Run: headless pygame with SDL's dummy video driver; simulated clock (each Clock.tick advances the game by its frame time, no real sleeping); random seed 0; keys injected as events and as key.get_pressed() state; no mouse input; restart key C tapped at the start of phases 3 and 4.
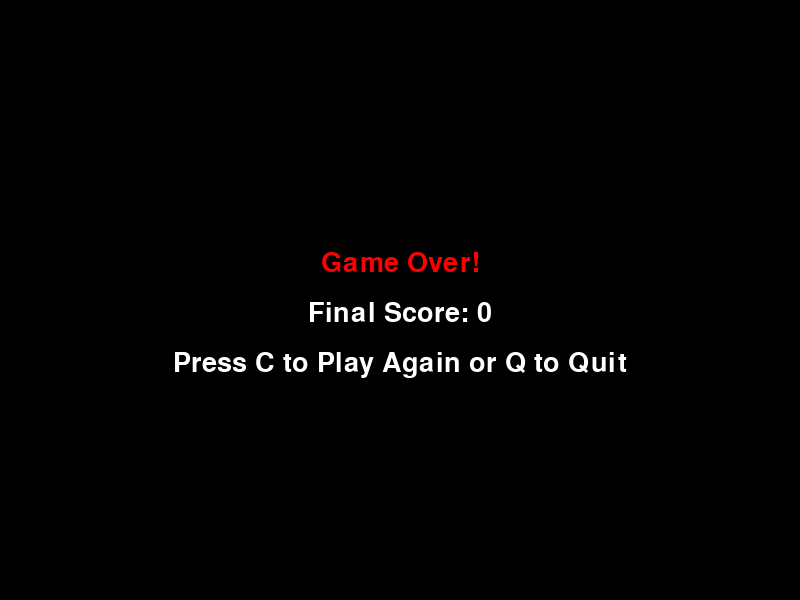
Frame 1 of 4 · flips 1–60 · no input
Frame 2 of 4 · flips 61–180 · tapped SPACE, RETURN · held RIGHT (→), D · screen unchanged from frame 1, image omitted
Frame 3 of 4 · flips 181–300 · tapped C · held DOWN (↓), S · screen unchanged from frame 2, image omitted
Frame 4 of 4 · flips 301–420 · tapped C · held LEFT (←), A, UP (↑), W · screen unchanged from frame 3, image omitted

The pygame program that drew these frames:

import pygame
import random
import time

# --- Initialization ---
pygame.init()

# Define colors
BLACK = (0, 0, 0)
WHITE = (255, 255, 255)
GREEN = (0, 200, 0)       # Snake body color
BRIGHT_GREEN = (0, 255, 0) # Snake head color
RED = (255, 0, 0)         # Food color
YELLOW = (255, 255, 102) # Color for score text

# Screen dimensions
SCREEN_WIDTH = 800
SCREEN_HEIGHT = 600
screen = pygame.display.set_mode((SCREEN_WIDTH, SCREEN_HEIGHT))
pygame.display.set_caption("Pygame Snake Game - Custom Look")

# Game clock for frame rate control
clock = pygame.time.Clock()

# --- Game Variables (Defined Globally) ---
SNAKE_SIZE = 20  # Size of a single snake segment and food
SNAKE_SPEED = 10 # How many segments the snake moves per second (FPS)

# Snake head initial position and starting direction
snake_x = SCREEN_WIDTH // 2
snake_y = SCREEN_HEIGHT // 2
direction_x = SNAKE_SIZE # Start moving right
direction_y = 0

# Snake segments list - starts empty but will hold coordinates
snake_segments = []
snake_length = 1

# --- Food Function ---
def generate_food():
    """Generates food coordinates aligned with the snake grid."""
    food_x = round(random.randrange(0, SCREEN_WIDTH - SNAKE_SIZE) / SNAKE_SIZE) * SNAKE_SIZE
    food_y = round(random.randrange(0, SCREEN_HEIGHT - SNAKE_SIZE) / SNAKE_SIZE) * SNAKE_SIZE
    return food_x, food_y

# Generate initial food
food_x, food_y = generate_food()

# --- Drawing Function (Custom Style) ---

def draw_snake(segments):
    """Draws all segments of the snake using circles, with a distinct head color."""
    
    # 1. Draw the body segments (all segments except the last one, which is the head)
    for segment in segments[:-1]:
        center_x = segment[0] + SNAKE_SIZE // 2
        center_y = segment[1] + SNAKE_SIZE // 2
        radius = SNAKE_SIZE // 2 - 1 # Slightly smaller radius for a visible gap
        pygame.draw.circle(screen, GREEN, (center_x, center_y), radius)
        
    # 2. Draw the head (the last segment in the list)
    if segments:
        head = segments[-1]
        head_center_x = head[0] + SNAKE_SIZE // 2
        head_center_y = head[1] + SNAKE_SIZE // 2
        head_radius = SNAKE_SIZE // 2
        
        # Draw the head with a brighter color
        pygame.draw.circle(screen, BRIGHT_GREEN, (head_center_x, head_center_y), head_radius)

# --- Message Function ---

def message(msg, color, y_offset=0):
    """Displays a message on the screen."""
    font_style = pygame.font.SysFont("monospace", 40)
    mesg = font_style.render(msg, True, color)
    screen.blit(mesg, [SCREEN_WIDTH // 2 - mesg.get_width() // 2, SCREEN_HEIGHT // 2 + y_offset])

# --- Score Display Function (NEW) ---
def display_score(score):
    """Renders and displays the current score in the top left."""
    font = pygame.font.SysFont("monospace", 28)
    # The score is snake_length - 1 (since the starting length is 1)
    value = font.render(f"Score: {score}", True, YELLOW)
    screen.blit(value, [10, 10]) # Positioned at (10, 10) from top left


# --- Main Game Loop ---

def game_loop():
    # VITAL FIX: Declare all global variables used/modified in this function
    global snake_x, snake_y, direction_x, direction_y, snake_segments, snake_length, food_x, food_y 

    game_over = False
    game_exit = False

    while not game_exit:
        while game_over == True:
            # Game over screen
            screen.fill(BLACK)
            message("Game Over!", RED, -50)
            message(f"Final Score: {snake_length - 1}", WHITE, 0)
            message("Press C to Play Again or Q to Quit", WHITE, 50)
            pygame.display.update()

            for event in pygame.event.get():
                if event.type == pygame.QUIT:
                    game_exit = True
                    game_over = False
                if event.type == pygame.KEYDOWN:
                    if event.key == pygame.K_q:
                        game_exit = True
                        game_over = False
                    if event.key == pygame.K_c:
                        # Reset the game state
                        snake_x = SCREEN_WIDTH // 2
                        snake_y = SCREEN_HEIGHT // 2
                        direction_x = SNAKE_SIZE
                        direction_y = 0
                        snake_segments = []
                        snake_length = 1
                        food_x, food_y = generate_food()
                        game_over = False

        # --- Event Handling (User Input) ---
        for event in pygame.event.get():
            if event.type == pygame.QUIT:
                game_exit = True
            
            if event.type == pygame.KEYDOWN:
                # Change direction, preventing immediate 180-degree turns
                if event.key == pygame.K_LEFT and direction_x == 0:
                    direction_x = -SNAKE_SIZE
                    direction_y = 0
                elif event.key == pygame.K_RIGHT and direction_x == 0:
                    direction_x = SNAKE_SIZE
                    direction_y = 0
                elif event.key == pygame.K_UP and direction_y == 0:
                    direction_y = -SNAKE_SIZE
                    direction_x = 0
                elif event.key == pygame.K_DOWN and direction_y == 0:
                    direction_y = SNAKE_SIZE
                    direction_x = 0

        # --- Game Logic: Movement ---
        snake_x += direction_x
        snake_y += direction_y

        # --- Game Logic: Collisions ---
        
        # 1. Collision with Walls
        if snake_x >= SCREEN_WIDTH or snake_x < 0 or snake_y >= SCREEN_HEIGHT or snake_y < 0:
            game_over = True

        # 2. Collision with Food
        if snake_x == food_x and snake_y == food_y:
            food_x, food_y = generate_food()
            snake_length += 1
            # Give a little pause when the snake eats
            time.sleep(0.01)

        # 3. Collision with Self
        snake_head = [snake_x, snake_y]
        
        # Must append the new head position AFTER checking for self-collision with the current segments
        if snake_head in snake_segments:
            game_over = True

        # Now update the segments list
        snake_segments.append(snake_head)
        
        # Delete the tail if the snake hasn't eaten
        if len(snake_segments) > snake_length:
            del snake_segments[0]
        # --- Drawing ---
        screen.fill(BLACK) # Clear the screen

        # Draw the Food
        pygame.draw.rect(screen, RED, [food_x, food_y, SNAKE_SIZE, SNAKE_SIZE])

        # Draw the Snake (using the custom circular function)
        draw_snake(snake_segments)
        
        # --- Display Live Score (NEW) ---
        # The score is calculated as snake_length - 1
        display_score(snake_length - 1) 

        # Update the entire screen
        pygame.display.update()

        # Control the game speed
        clock.tick(SNAKE_SPEED) 

    pygame.quit()
    quit()

# --- Run the Game ---
game_loop()
